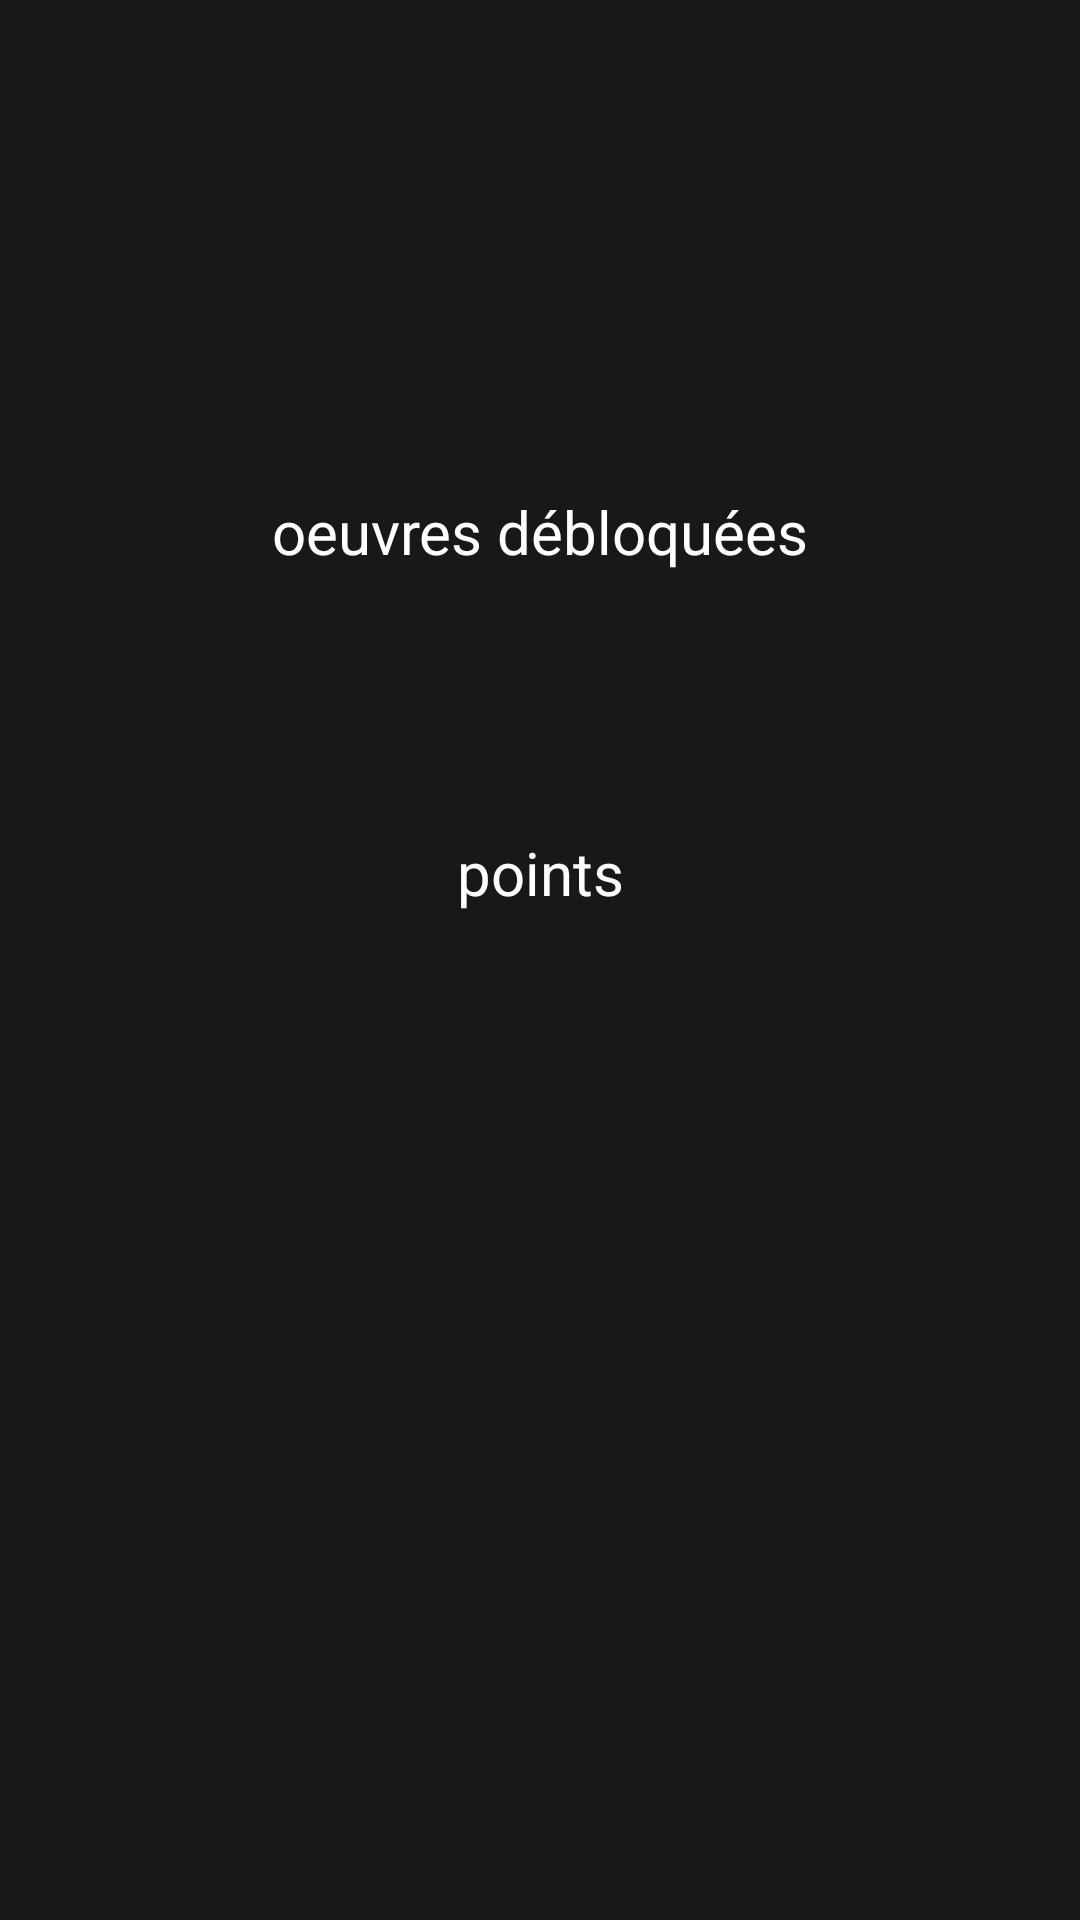

Android layout source for this screen:
<!-- AndroidManifest.xml: application theme AppTheme -->
<!-- res/layout/fragment_profile.xml -->
<?xml version="1.0" encoding="utf-8"?>
<RelativeLayout xmlns:android="http://schemas.android.com/apk/res/android"
    xmlns:tools="http://schemas.android.com/tools"
    android:layout_width="match_parent"
    android:layout_height="match_parent"
    android:padding="20dp"
    tools:context=".ProfileFragment"
    android:background="@color/black">

    <TextView
        android:id="@+id/userInformation"
        android:layout_width="match_parent"
        android:layout_height="wrap_content"
        android:layout_centerHorizontal="true"
        android:textAlignment="center"
        android:layout_marginTop="20dp"
        android:textColor="@color/white"
        android:textSize="20sp"
        android:text="" />

    <LinearLayout
        android:id="@+id/numOfUnlockedArtworksWrapper"
        android:layout_width="match_parent"
        android:layout_height="wrap_content"
        android:orientation="vertical"
        android:layout_marginTop="30dp"
        android:layout_below="@+id/userInformation" >

        <TextView
            android:id="@+id/numOfUnlockedArtworks"
            android:layout_width="match_parent"
            android:layout_height="wrap_content"
            android:textColor="@color/white"
            android:layout_marginHorizontal="15dp"
            android:textAlignment="center"
            android:textSize="50sp"
            android:fontFamily="@font/font_title"
            android:text="" />

        <TextView
            android:layout_width="match_parent"
            android:layout_height="wrap_content"
            android:textColor="@color/white"
            android:layout_marginHorizontal="15dp"
            android:textAlignment="center"
            android:textSize="20sp"
            android:text="oeuvres débloquées" />

    </LinearLayout>

    <LinearLayout
        android:layout_width="match_parent"
        android:layout_height="wrap_content"
        android:orientation="vertical"
        android:layout_marginTop="20dp"
        android:layout_centerHorizontal="true"
        android:layout_below="@+id/numOfUnlockedArtworksWrapper">

        <TextView
            android:id="@+id/score"
            android:layout_width="match_parent"
            android:layout_height="wrap_content"
            android:textColor="@color/white"
            android:layout_marginHorizontal="15dp"
            android:textAlignment="center"
            android:textSize="50sp"
            android:fontFamily="@font/font_title"
            android:text="" />

        <TextView
            android:layout_width="match_parent"
            android:layout_height="wrap_content"
            android:textColor="@color/white"
            android:layout_marginHorizontal="15dp"
            android:textAlignment="center"
            android:textSize="20sp"
            android:text="points" />

    </LinearLayout>

</RelativeLayout>
<!-- resources referenced by this layout -->
<resources>
  <color name="black">#191818</color>
  <color name="white">#FFF</color>
  <style name="AppTheme" parent="Theme.AppCompat.Light.NoActionBar">
          
          <item name="colorPrimary">@color/colorPrimary</item>
          <item name="colorPrimaryDark">@color/colorPrimaryDark</item>
          <item name="colorAccent">@color/colorAccent</item>
          
      </style>
  <color name="colorPrimary">#FAD32E</color>
  <color name="colorPrimaryDark">#FAD32E</color>
  <color name="colorAccent">#000000</color>
</resources>
